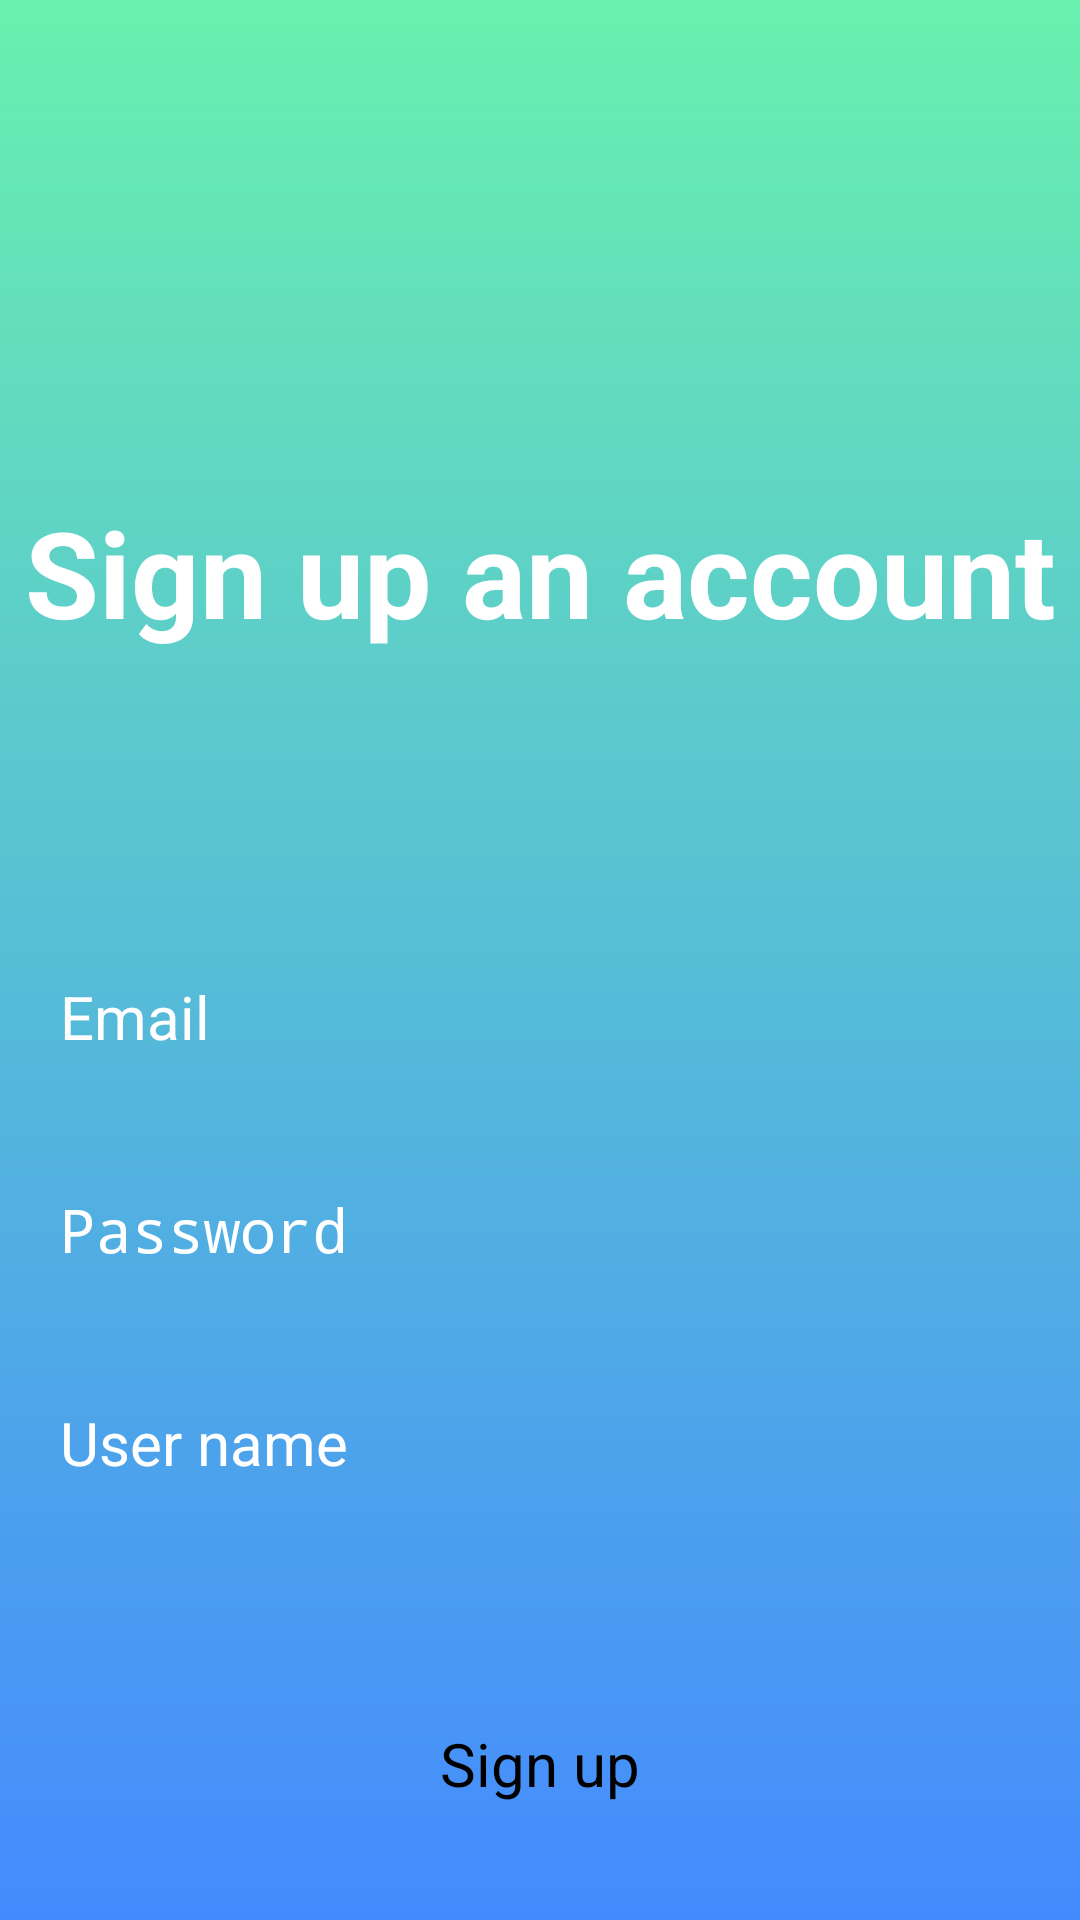

Write the Android layout XML for this screen, with the resource values it uses.
<!-- AndroidManifest.xml: application theme Theme.TheJournalApp -->
<!-- res/layout/activity_sign_up.xml -->
<?xml version="1.0" encoding="utf-8"?>
<androidx.constraintlayout.widget.ConstraintLayout xmlns:android="http://schemas.android.com/apk/res/android"
    xmlns:app="http://schemas.android.com/apk/res-auto"
    xmlns:tools="http://schemas.android.com/tools"
    android:id="@+id/main"
    android:layout_width="match_parent"
    android:layout_height="match_parent"
    android:background="@drawable/gradient"
    tools:context=".SignUpActivity">

    <TextView
        android:id="@+id/sign_up_title"
        android:layout_width="match_parent"
        android:layout_height="wrap_content"
        android:layout_marginTop="164dp"
        android:gravity="center"
        android:text="Sign up an account"
        android:textColor="@color/white"
        android:textSize="40sp"
        android:textStyle="bold"
        app:layout_constraintEnd_toEndOf="parent"
        app:layout_constraintHorizontal_bias="0.0"
        app:layout_constraintStart_toStartOf="parent"
        app:layout_constraintTop_toTopOf="parent"
        tools:ignore="HardcodedText,TextContrastCheck" />

    <AutoCompleteTextView
        android:id="@+id/sign_up_email"
        android:layout_width="match_parent"
        android:layout_height="wrap_content"
        android:layout_marginStart="20dp"
        android:layout_marginTop="108dp"
        android:layout_marginEnd="20dp"
        android:hint="Email"
        android:inputType="textEmailAddress"
        android:textColor="@color/white"
        android:textSize="20sp"
        app:layout_constraintEnd_toEndOf="parent"
        app:layout_constraintHorizontal_bias="0.0"
        app:layout_constraintStart_toStartOf="parent"
        app:layout_constraintTop_toBottomOf="@+id/sign_up_title"
        tools:ignore="HardcodedText,LabelFor,MissingConstraints,VisualLintTextFieldSize" />

    <EditText
        android:id="@+id/sign_up_pwd"
        android:layout_width="match_parent"
        android:layout_height="wrap_content"
        android:layout_marginStart="20dp"
        android:layout_marginTop="44dp"
        android:layout_marginEnd="20dp"
        android:hint="Password"
        android:inputType="textPassword"
        android:textColor="@color/white"
        android:textSize="20sp"
        app:layout_constraintEnd_toEndOf="parent"
        app:layout_constraintHorizontal_bias="0.0"
        app:layout_constraintStart_toStartOf="parent"
        app:layout_constraintTop_toBottomOf="@id/sign_up_email"
        tools:ignore="Autofill,HardcodedText,VisualLintTextFieldSize" />


    <EditText
        android:inputType="text"
        android:id="@+id/sign_up_username"
        android:layout_width="match_parent"
        android:layout_height="wrap_content"
        android:layout_marginStart="20dp"
        android:layout_marginTop="44dp"
        android:layout_marginEnd="20dp"
        android:hint="User name"
        android:textColor="@color/white"
        android:textSize="20sp"
        app:layout_constraintTop_toBottomOf="@+id/sign_up_pwd"
        tools:layout_editor_absoluteX="0dp"
        tools:ignore="Autofill,HardcodedText,VisualLintTextFieldSize" />

    <Button
        android:id="@+id/sign_up_btn"
        android:layout_width="wrap_content"
        android:layout_height="wrap_content"
        android:layout_marginTop="80dp"
        android:backgroundTint="@android:color/transparent"
        android:text="Sign up"
        android:textSize="20sp"
        app:layout_constraintEnd_toEndOf="parent"
        app:layout_constraintStart_toStartOf="parent"
        app:layout_constraintTop_toBottomOf="@+id/sign_up_username"
        tools:ignore="HardcodedText,TextContrastCheck" />
</androidx.constraintlayout.widget.ConstraintLayout>
<!-- resources referenced by this layout -->
<resources>
  <!-- drawable gradient (drawable) -->
  <?xml version="1.0" encoding="utf-8"?>
  <shape xmlns:android="http://schemas.android.com/apk/res/android"
      android:shape="rectangle">
  
      <gradient
          android:angle="270"
          android:endColor="#448AFF"
          android:startColor="#69F0AE"
          android:type="linear" />
  </shape>
  <!-- not gathered from this repository: default colours our renderer supplied (Android Studio template values) -->
  <color name="white">#FFFFFFFF</color>
</resources>
